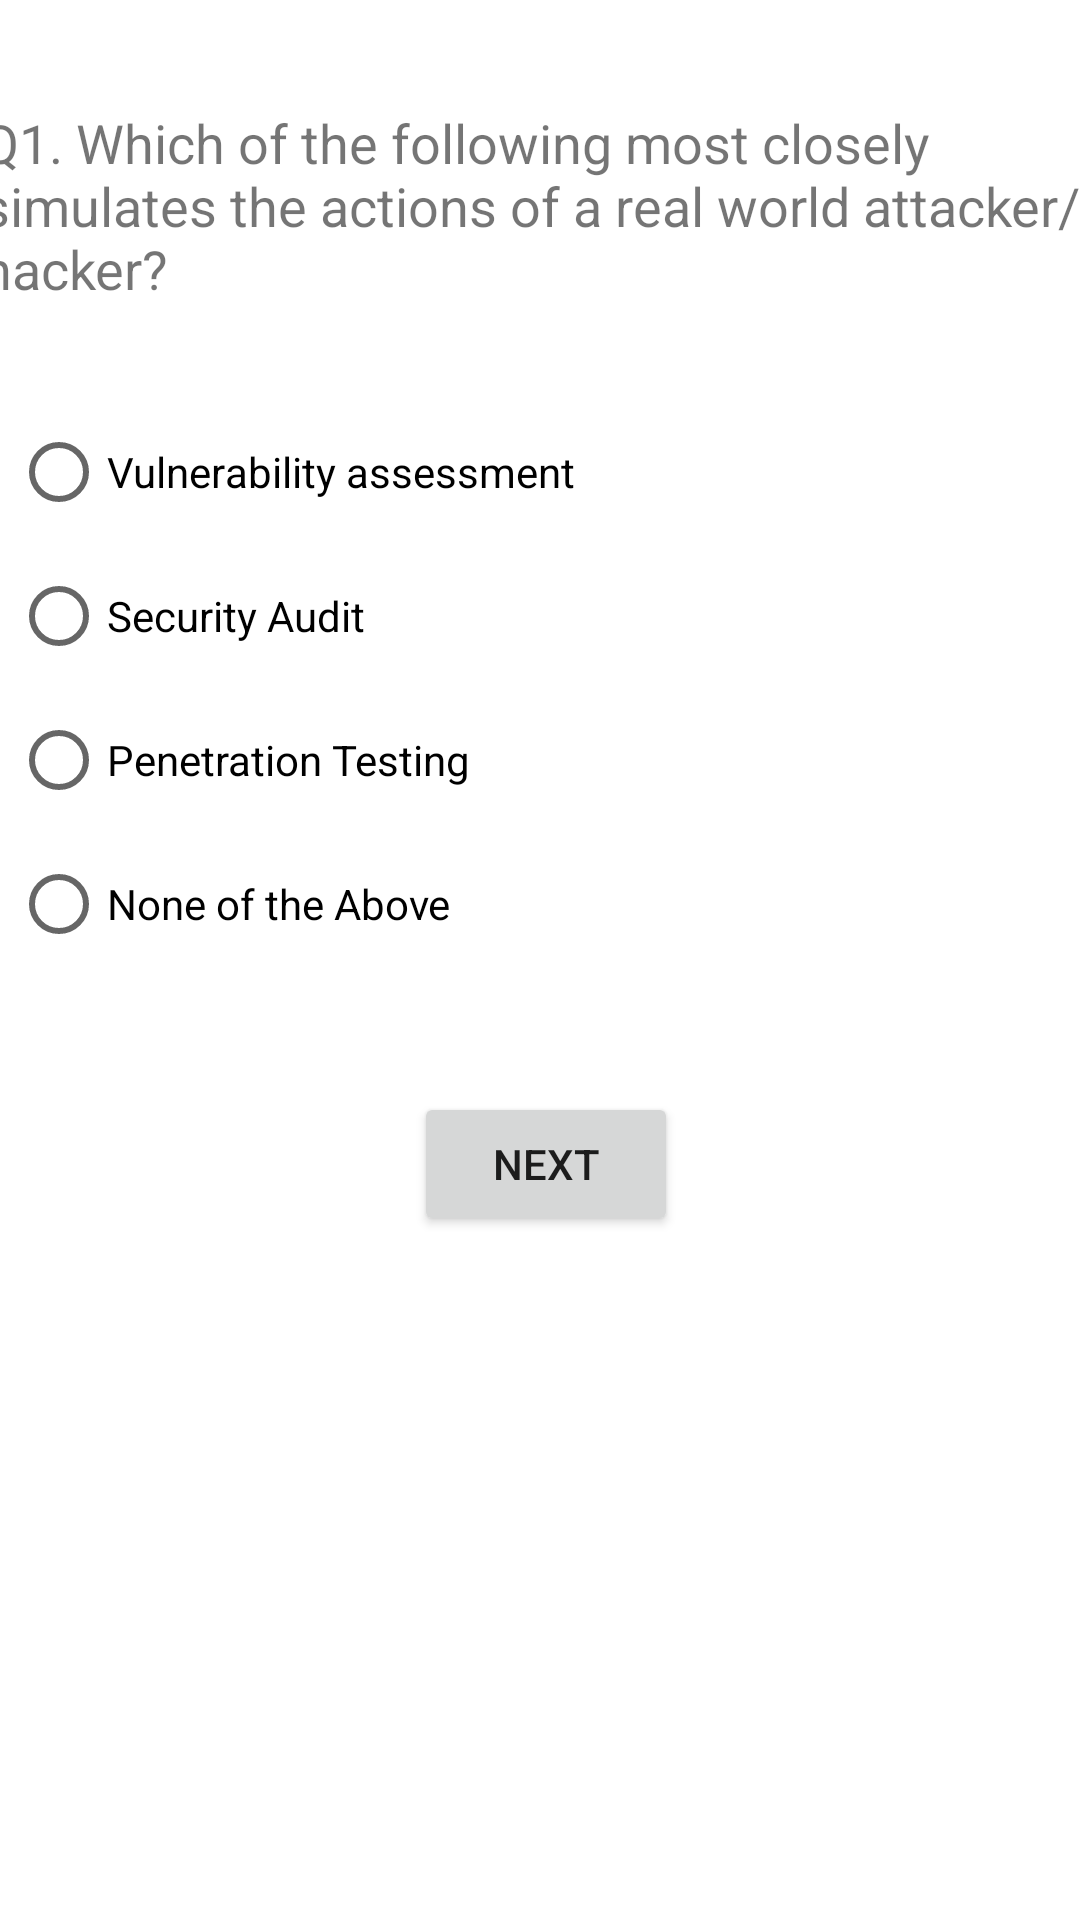

The Android layout XML behind this screen, and the referenced resources:
<!-- AndroidManifest.xml: application theme Theme.Naruto -->
<!-- res/layout/activity_quiz.xml -->
<?xml version="1.0" encoding="utf-8"?>
<androidx.constraintlayout.widget.ConstraintLayout xmlns:android="http://schemas.android.com/apk/res/android"
    xmlns:app="http://schemas.android.com/apk/res-auto"
    xmlns:tools="http://schemas.android.com/tools"
    android:layout_width="match_parent"
    android:layout_height="match_parent"
    tools:context=".Quiz">

    <TextView
        android:id="@+id/textView4"
        android:layout_width="381dp"
        android:layout_height="62dp"
        android:layout_marginStart="5dp"
        android:layout_marginLeft="5dp"
        android:text="@string/q1_which_of_the_following_most_closely_simulates_the_actions_of_a_real_world_attacker_hacker"
        android:textSize="18sp"
        app:layout_constraintBottom_toBottomOf="parent"
        app:layout_constraintEnd_toEndOf="parent"
        app:layout_constraintHorizontal_bias="0.44"
        app:layout_constraintStart_toStartOf="parent"
        app:layout_constraintTop_toTopOf="parent"
        app:layout_constraintVertical_bias="0.061" />

    <RadioButton
        android:id="@+id/radioButton"
        android:layout_width="wrap_content"
        android:layout_height="wrap_content"
        android:layout_marginTop="36dp"
        android:text="@string/vulnerability_assessment"
        app:layout_constraintEnd_toEndOf="@+id/textView4"
        app:layout_constraintHorizontal_bias="0.051"
        app:layout_constraintStart_toStartOf="@+id/textView4"
        app:layout_constraintTop_toBottomOf="@+id/textView4" />

    <RadioButton
        android:id="@+id/radioButton2"
        android:layout_width="wrap_content"
        android:layout_height="wrap_content"
        android:text="@string/security_audit"
        app:layout_constraintEnd_toEndOf="@+id/radioButton"
        app:layout_constraintHorizontal_bias="0.0"
        app:layout_constraintStart_toStartOf="@+id/radioButton"
        app:layout_constraintTop_toBottomOf="@+id/radioButton" />

    <RadioButton
        android:id="@+id/radioButton3"
        android:layout_width="wrap_content"
        android:layout_height="wrap_content"
        android:text="@string/penetration_testing"
        app:layout_constraintEnd_toEndOf="@+id/radioButton2"
        app:layout_constraintHorizontal_bias="0.0"
        app:layout_constraintStart_toStartOf="@+id/radioButton2"
        app:layout_constraintTop_toBottomOf="@+id/radioButton2" />

    <RadioButton
        android:id="@+id/radioButton4"
        android:layout_width="wrap_content"
        android:layout_height="wrap_content"
        android:text="@string/none_of_the_above"
        app:layout_constraintEnd_toEndOf="@+id/radioButton3"
        app:layout_constraintHorizontal_bias="0.0"
        app:layout_constraintStart_toStartOf="@+id/radioButton3"
        app:layout_constraintTop_toBottomOf="@+id/radioButton3" />

    <Button
        android:id="@+id/button6"
        android:layout_width="wrap_content"
        android:layout_height="wrap_content"
        android:layout_marginStart="132dp"
        android:layout_marginLeft="132dp"
        android:layout_marginBottom="228dp"
        android:text="@string/next"
        app:layout_constraintBottom_toBottomOf="parent"
        app:layout_constraintEnd_toEndOf="parent"
        app:layout_constraintHorizontal_bias="0.018"
        app:layout_constraintStart_toStartOf="@+id/radioButton4" />

</androidx.constraintlayout.widget.ConstraintLayout>
<!-- resources referenced by this layout -->
<resources>
  <string name="next">Next</string>
  <string name="none_of_the_above">None of the Above</string>
  <string name="penetration_testing">Penetration Testing</string>
  <string name="q1_which_of_the_following_most_closely_simulates_the_actions_of_a_real_world_attacker_hacker">Q1. Which of the following most closely simulates the actions of a real world attacker/hacker?</string>
  <string name="security_audit">Security Audit</string>
  <string name="vulnerability_assessment">Vulnerability assessment</string>
  <style name="Theme.Naruto" parent="Theme.MaterialComponents.DayNight.DarkActionBar">
          
          <item name="colorPrimary">@color/purple_500</item>
          <item name="colorPrimaryVariant">@color/purple_700</item>
          <item name="colorOnPrimary">@color/white</item>
          
          <item name="colorSecondary">@color/teal_200</item>
          <item name="colorSecondaryVariant">@color/teal_700</item>
          <item name="colorOnSecondary">@color/black</item>
          
          <item name="android:statusBarColor" tools:targetApi="l">?attr/colorPrimaryVariant</item>
          
      </style>
  <!-- not gathered from this repository: default colours our renderer supplied (Android Studio template values) -->
  <color name="purple_500">#FF6200EE</color>
  <color name="purple_700">#FF3700B3</color>
  <color name="teal_200">#FF03DAC5</color>
  <color name="teal_700">#FF018786</color>
  <color name="black">#FF000000</color>
  <color name="white">#FFFFFFFF</color>
</resources>
